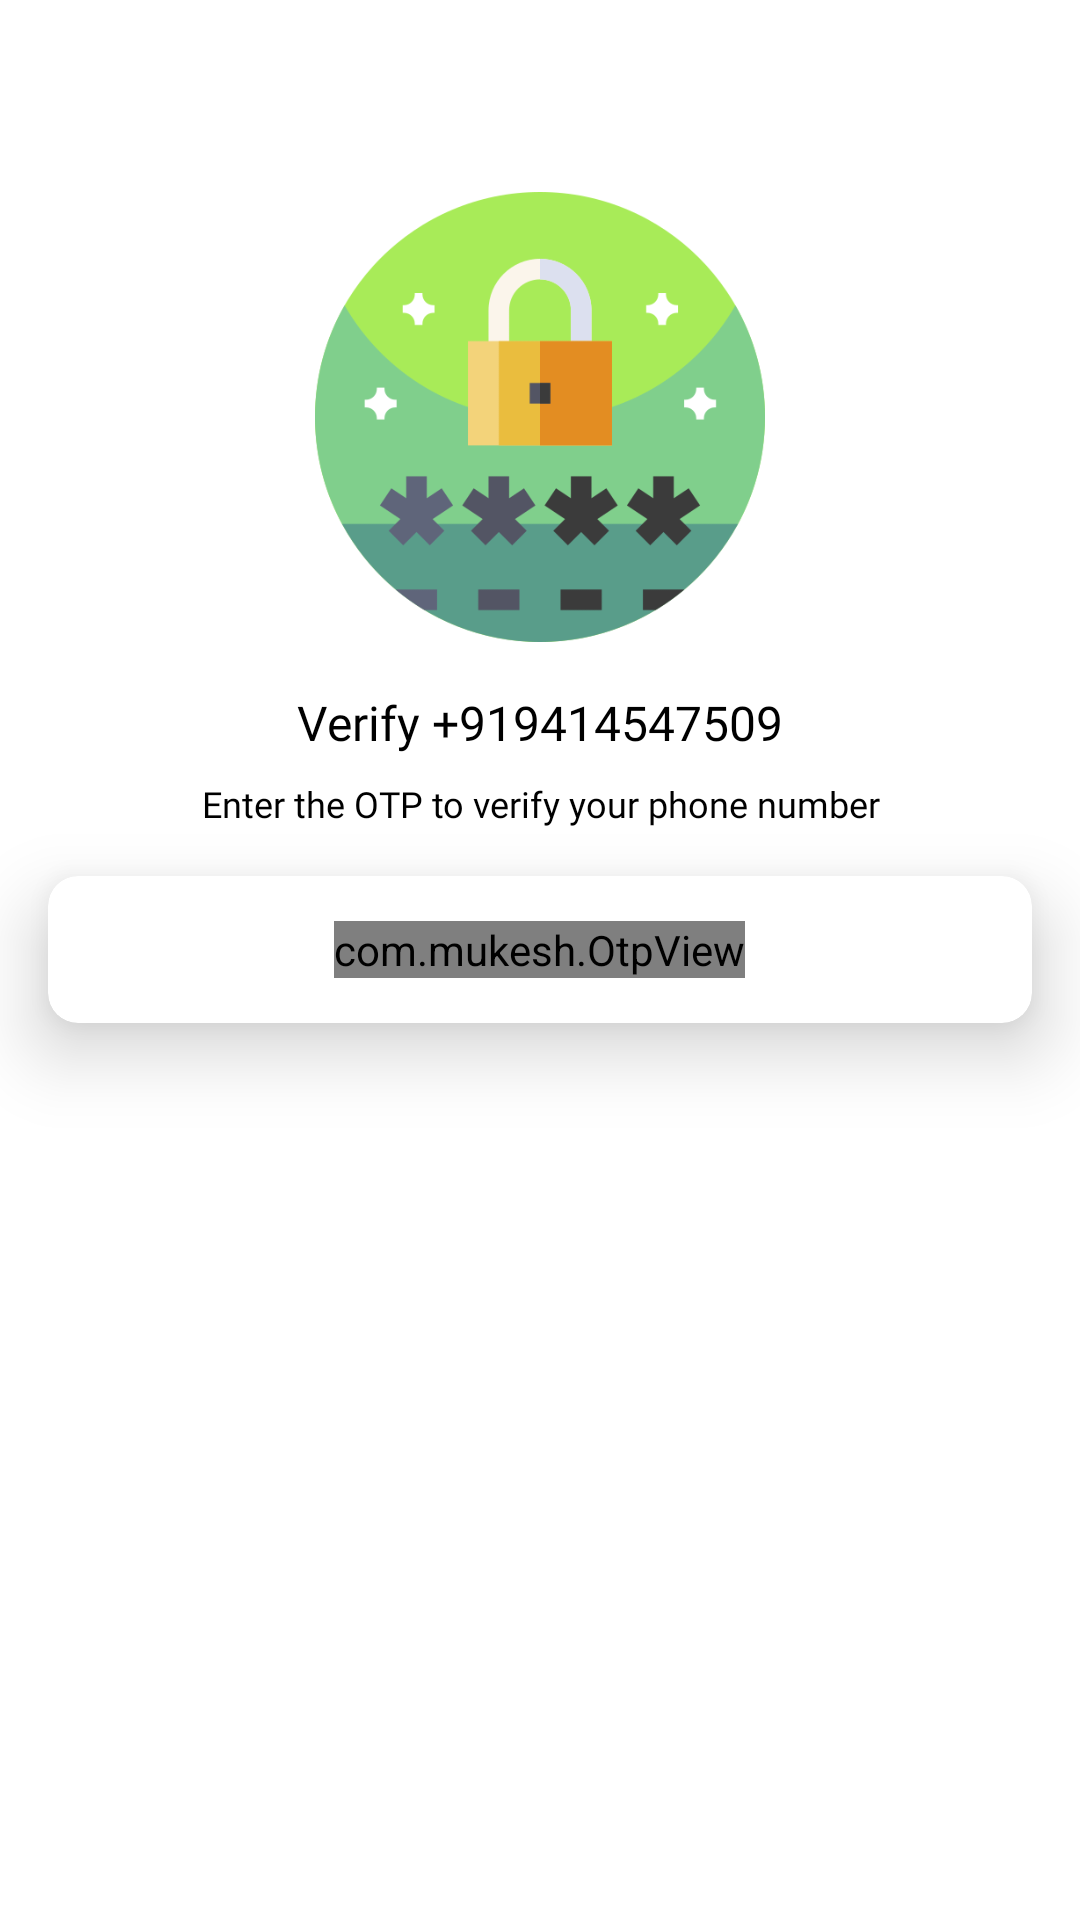

Write the Android layout XML for this screen, with the resource values it uses.
<!-- AndroidManifest.xml: application theme Theme.WhatsAppClone -->
<!-- res/layout/activity_otpactivity.xml -->
<?xml version="1.0" encoding="utf-8"?>
<androidx.constraintlayout.widget.ConstraintLayout xmlns:android="http://schemas.android.com/apk/res/android"
    xmlns:app="http://schemas.android.com/apk/res-auto"
    xmlns:tools="http://schemas.android.com/tools"
    android:layout_width="match_parent"
    android:layout_height="match_parent"
    android:background="@color/white"
    tools:context=".activities.OTPActivity">

    <ImageView
        android:id="@+id/imageView"
        android:layout_width="0dp"
        android:layout_height="150dp"
        android:layout_marginStart="32dp"
        android:layout_marginLeft="32dp"
        android:layout_marginTop="64dp"
        android:layout_marginEnd="32dp"
        android:layout_marginRight="32dp"
        app:layout_constraintEnd_toEndOf="parent"
        app:layout_constraintStart_toStartOf="parent"
        app:layout_constraintTop_toTopOf="parent"
        app:srcCompat="@drawable/password" />

    <TextView
        android:id="@+id/phoneLabel"
        android:layout_width="wrap_content"
        android:layout_height="wrap_content"
        android:layout_marginTop="16dp"
        android:fontFamily="@font/poppins_bold"
        android:text="Verify +919414547509"
        android:textColor="@color/black"
        android:textSize="16sp"
        app:layout_constraintEnd_toEndOf="@+id/imageView"
        app:layout_constraintStart_toStartOf="@+id/imageView"
        app:layout_constraintTop_toBottomOf="@+id/imageView" />

    <TextView
        android:id="@+id/textView2"
        android:layout_width="0dp"
        android:layout_height="wrap_content"
        android:layout_marginStart="16dp"
        android:layout_marginLeft="16dp"
        android:layout_marginTop="8dp"
        android:layout_marginEnd="16dp"
        android:layout_marginRight="16dp"
        android:fontFamily="@font/poppins"
        android:gravity="center"
        android:text="Enter the OTP to verify your phone number"
        android:textColor="@color/black"
        android:textSize="12sp"
        app:layout_constraintEnd_toEndOf="parent"
        app:layout_constraintStart_toStartOf="parent"
        app:layout_constraintTop_toBottomOf="@+id/phoneLabel" />

    <androidx.cardview.widget.CardView
        android:layout_width="0dp"
        android:layout_height="wrap_content"
        android:layout_marginStart="16dp"
        android:layout_marginLeft="16dp"
        android:layout_marginTop="16dp"
        android:layout_marginEnd="16dp"
        android:layout_marginRight="16dp"
        app:cardBackgroundColor="@color/white"
        app:cardCornerRadius="10dp"
        app:cardElevation="15dp"
        app:layout_constraintEnd_toEndOf="parent"
        app:layout_constraintStart_toStartOf="parent"
        app:layout_constraintTop_toBottomOf="@+id/textView2">

        <LinearLayout
            android:layout_width="match_parent"
            android:layout_height="match_parent"
            android:layout_margin="10dp"
            android:orientation="vertical">

            <com.mukesh.OtpView
                android:id="@+id/otp_view"
                android:layout_width="wrap_content"
                android:layout_height="wrap_content"
                android:layout_gravity="center"
                android:layout_marginTop="5dp"
                android:layout_marginBottom="5dp"
                android:clickable="true"
                android:focusableInTouchMode="true"
                android:inputType="number"
                android:itemBackground="@color/grey"
                android:textColor="@android:color/black"
                app:OtpCursorColor="@color/light_green"
                app:OtpItemCount="6"
                app:OtpLineColor="@color/light_green"
                app:OtpViewType="line" />

            <com.google.android.material.button.MaterialButton
                android:id="@+id/setupButton"
                android:layout_width="match_parent"
                android:layout_height="wrap_content"
                android:layout_marginTop="10dp"
                android:fontFamily="@font/poppins_medium"
                android:text="Continue"
                android:textAllCaps="false"
                android:textColor="@color/white"
                android:visibility="gone"
                app:backgroundTint="@color/light_green" />
        </LinearLayout>
    </androidx.cardview.widget.CardView>
</androidx.constraintlayout.widget.ConstraintLayout>
<!-- resources referenced by this layout -->
<resources>
  <color name="black">#FF000000</color>
  <color name="grey">#dddddd</color>
  <color name="light_green">#01e675</color>
  <color name="white">#FFFFFFFF</color>
  <!-- drawable password: png bitmap (drawable, 27406 bytes) -->
  <style name="Theme.WhatsAppClone" parent="Theme.MaterialComponents.DayNight.NoActionBar">
          
          <item name="colorPrimary">@color/green</item>
          <item name="colorPrimaryVariant">@color/dark_green</item>
          <item name="colorOnPrimary">@color/white</item>
          
          <item name="colorSecondary">@color/teal_200</item>
          <item name="colorSecondaryVariant">@color/teal_700</item>
          <item name="colorOnSecondary">@color/black</item>
  
          
          <item name="android:statusBarColor" tools:targetApi="l">@color/dark_green</item>
          
      </style>
  <color name="green">#085e55</color>
  <color name="dark_green">#054d45</color>
  <color name="teal_200">#FF03DAC5</color>
  <color name="teal_700">#FF018786</color>
</resources>
